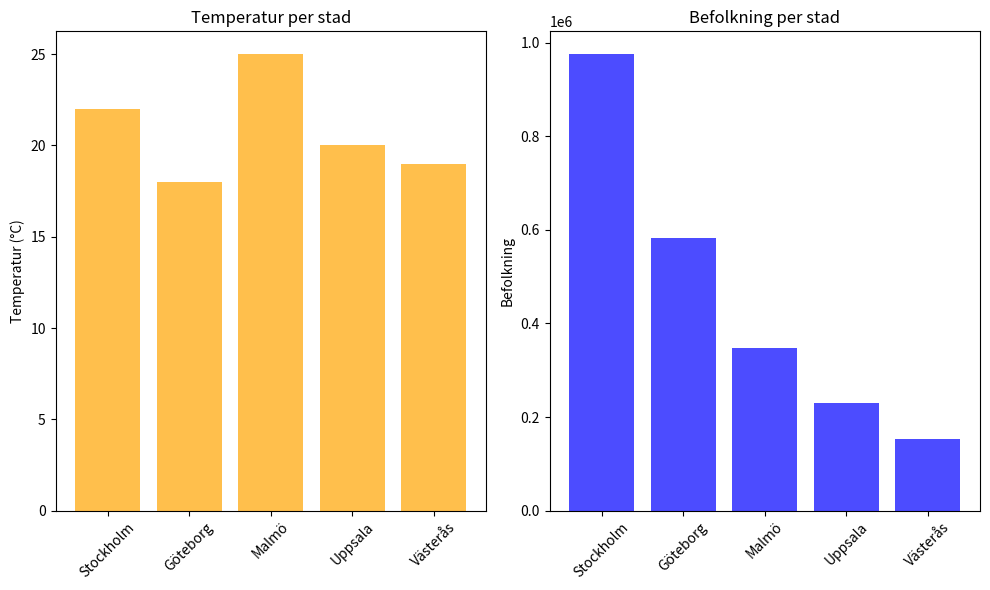
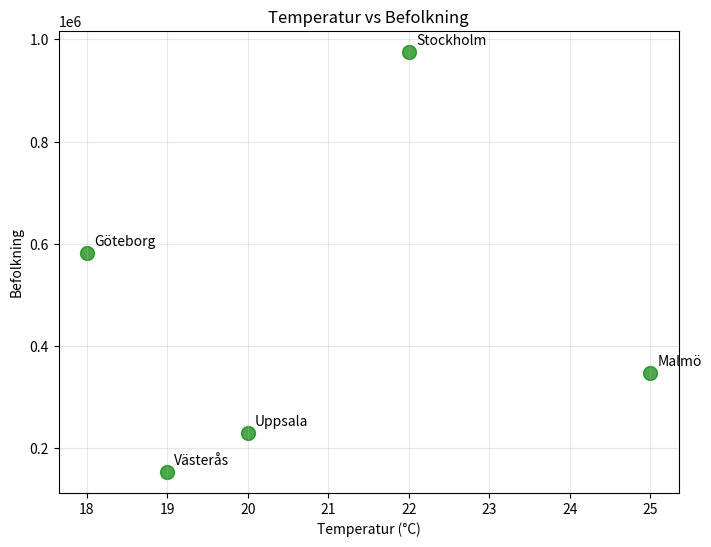

Reproduce these figures in Python, in order. (Note: this script raises an exception after producing the figures.)
# Grundläggande variabler och operationer
namn = "Pontus"
ålder = 30
pi = 3.14159

print(f"Hej {namn}!")
print(f"Du är {ålder} år gammal")
print(f"Pi = {pi}")

# Matematik
summa = 5 + 3
produkt = 4 * 7
kvot = 20 / 4

print(f"\nMatematik:")
print(f"5 + 3 = {summa}")
print(f"4 * 7 = {produkt}")
print(f"20 / 4 = {kvot}")


# Skapa listor med data
städer = ["Stockholm", "Göteborg", "Malmö", "Uppsala", "Västerås"]
temperaturer = [22, 18, 25, 20, 19]

print("Svenska städer:")
for i, stad in enumerate(städer):
    print(f"{i+1}. {stad} - {temperaturer[i]}°C")

# Enkla statistik
print(f"\nMedeltemperatur: {sum(temperaturer) / len(temperaturer):.1f}°C")
print(f"Högsta temperatur: {max(temperaturer)}°C")
print(f"Lägsta temperatur: {min(temperaturer)}°C")


import pandas as pd
import numpy as np

# Skapa en DataFrame med exempel data
data = {
    'Stad': ['Stockholm', 'Göteborg', 'Malmö', 'Uppsala', 'Västerås'],
    'Befolkning': [975551, 583056, 347949, 230767, 154049],
    'Temperatur': [22, 18, 25, 20, 19],
    'Regndagar': [5, 8, 3, 6, 4]
}

df = pd.DataFrame(data)

print("Svenska städer data:")
print(df)

print(f"\nStädernas grundstatistik:")
print(df.describe())


import matplotlib.pyplot as plt

# Skapa ett enkelt stapeldiagram
plt.figure(figsize=(10, 6))

# Temperatur diagram
plt.subplot(1, 2, 1)
plt.bar(df['Stad'], df['Temperatur'], color='orange', alpha=0.7)
plt.title('Temperatur per stad')
plt.ylabel('Temperatur (°C)')
plt.xticks(rotation=45)

# Befolkning diagram
plt.subplot(1, 2, 2)
plt.bar(df['Stad'], df['Befolkning'], color='blue', alpha=0.7)
plt.title('Befolkning per stad')
plt.ylabel('Befolkning')
plt.xticks(rotation=45)

plt.tight_layout()
plt.show()

# Skapa ett scatter plot
plt.figure(figsize=(8, 6))
plt.scatter(df['Temperatur'], df['Befolkning'], s=100, alpha=0.7, color='green')

# Lägg till etiketter för varje punkt
for i, stad in enumerate(df['Stad']):
    plt.annotate(stad, (df['Temperatur'][i], df['Befolkning'][i]), 
                xytext=(5, 5), textcoords='offset points')

plt.xlabel('Temperatur (°C)')
plt.ylabel('Befolkning')
plt.title('Temperatur vs Befolkning')
plt.grid(True, alpha=0.3)
plt.show()


from ipywidgets import interact, IntSlider
import numpy as np

# Skapa en interaktiv funktion för att visa matematiska funktioner
def plot_function(frequency=1, amplitude=1):
    x = np.linspace(0, 4*np.pi, 1000)
    y = amplitude * np.sin(frequency * x)
    
    plt.figure(figsize=(10, 4))
    plt.plot(x, y, linewidth=2)
    plt.title(f'Sinusfunktion: {amplitude} * sin({frequency} * x)')
    plt.xlabel('x')
    plt.ylabel('y')
    plt.grid(True, alpha=0.3)
    plt.show()

# Skapa interaktiva sliders
interact(plot_function, 
         frequency=IntSlider(min=1, max=5, step=1, value=1),
         amplitude=IntSlider(min=1, max=3, step=1, value=1))
